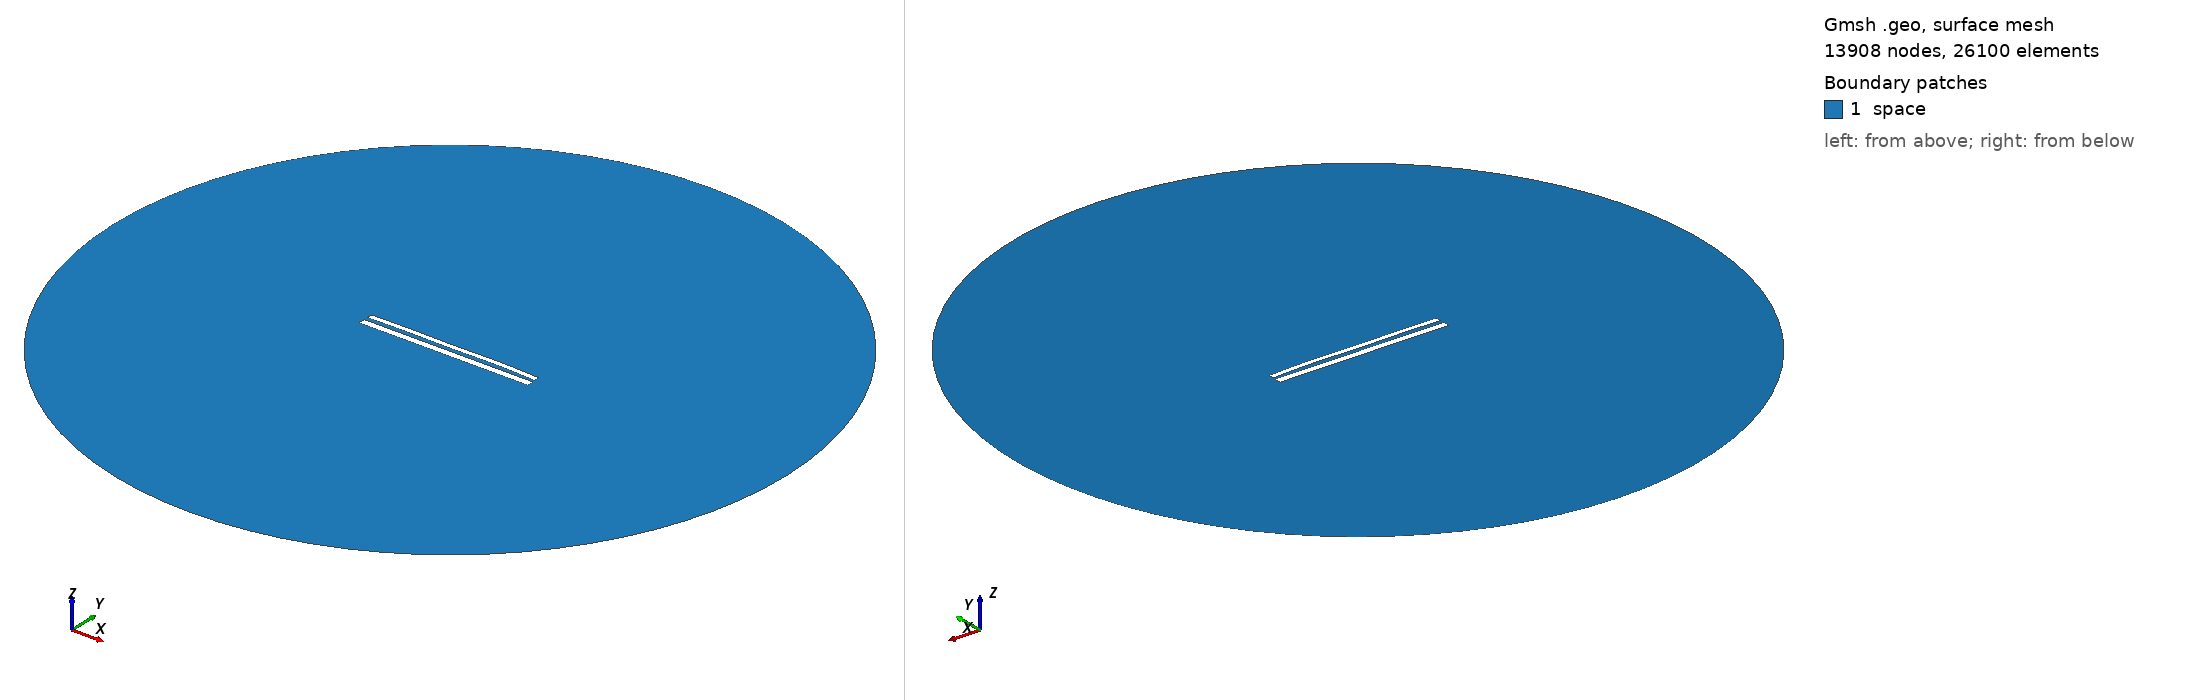

Gmsh geometry script, surface-meshed: 13908 nodes, 26100 surface elements. Boundary patches (legend numbers): 1 space. Left view from above one corner, right view from below the opposite corner. Legend entries are the model's physical surfaces. The drawing asked Gmsh for element sizes between 1% and 20% of the model's largest extent; the script's own settings can give other sizes.

=== 11485.geo (drawn) ===
//---------------------------------------
// Geometry kernel
//---------------------------------------

SetFactory("OpenCASCADE");



//---------------------------------------
// Parameters of the geometry
//---------------------------------------

// Overetch of the upper plate
overetch = 0.375;

// Distance between the plates
distance = 2.25;

// Discretization over the x axis (for the deformation)
nx = 50; 

// Length of the plate
L = 100 - overetch; 

// Number of modes
n = 4; 

// 1st mode coefficient
coeff(1) = -0.075;
beta(1) = 0.596864 * 3.1415926535 / L;

// 2nd mode coefficient
coeff(2) = 0.15;
beta(2) = 1.49418 * 3.1415926535 / L;

// 3rd mode coefficient
coeff(3) = -0.075;
beta(3) = 2.50025 * 3.1415926535 / L;

// 4th mode coefficient
coeff(4) = 0.15;
beta(4) = 3.49999 * 3.1415926535 / L;



//---------------------------------------
// Upper plate (deformed rectangle)
//---------------------------------------

// Coordiantes of the upper plate
xmin = -50;
xmax = 50 - overetch;

// Height of the upper plate
yheight = 4 - 2 * overetch;

// Indexes of the points
UpperID[] = {};
LowerID[] = {};
LeftID[] = {};
RightID[] = {};

// Point index
p = 1;

// Horizontal edges
For i In {1:nx}
    x = xmin + (i-1)*(xmax - xmin)/(nx-1);

    y_bottom = distance / 2 + overetch;
    For j In {1:n}
        C = (Cosh(beta(j)*L) + Cos(beta(j)*L)) / (Sinh(beta(j)*L) + Sin(beta(j)*L));
        y_bottom  = y_bottom + coeff(j) * (Cosh(beta(j)*(x+50)) - Cos(beta(j)*(x+50)) - C * (Sinh(beta(j)*(x+50)) - Sin(beta(j)*(x+50))));
    EndFor

    y_top = y_bottom + yheight;

    Point(p) = {x, y_top, 0, 1.0};
    UpperID[i] = p;
    p = p + 1;

    Point(p) = {x, y_bottom, 0, 1.0};
    LowerID[i] = p;
    p = p + 1;
EndFor

// Create point lists
UpperPts[] = {}; LowerPts[] = {};
For i In {1:nx}
  UpperPts[] += {UpperID[i]};
  LowerPts[] += {LowerID[i]};
EndFor

// Build splines
Spline(1) = {UpperPts[]};
Spline(2) = {LowerPts[]};
Line(3) = {LowerPts[nx-1], UpperPts[nx-1]};
Line(4) = {LowerPts[0], UpperPts[0]};

// Build the plane surface
Curve Loop(1) = {2, 3, -1, -4};
Plane Surface(1) = {1};



//---------------------------------------
// Lower plate (rectangle)
//---------------------------------------

// Vertices
Point(1001) = {-50, -1, 0, 1.0};
Point(1002) = { 50, -1, 0, 1.0};
Point(1003) = { 50,  -5, 0, 1.0};
Point(1004) = {-50,  -5, 0, 1.0};

// Edges
Line(5) = {1001, 1002};
Line(6) = {1002, 1003};
Line(7) = {1003, 1004};
Line(8) = {1004, 1001};

// Plane surface
Line Loop(2) = {5, 6, 7, 8};
Plane Surface(2) = {2}; 



//---------------------------------------
// Outer (fictious) boundary
//---------------------------------------

// Points
Point(1005) = {0, 0, 0};       // Center
Point(1006) = {200, 0, 0};     // Start point
Point(1007) = {0, 200, 0};     // 90 degrees
Point(1008) = {-200, 0, 0};    // 180 degrees
Point(1009) = {0, -200, 0};    // 270 degrees

// Circle arcs (each needs start, center, end)
Circle(9) = {1006, 1005, 1007};
Circle(10) = {1007, 1005, 1008};
Circle(11) = {1008, 1005, 1009};
Circle(12) = {1009, 1005, 1006};

// Plane surface for the entire domain
Curve Loop(3) = {9, 10, 11, 12};
Surface(3) = {3};

// Subtract the plates from the whole domain to obtain the actual domain where we want to solve the equations
BooleanDifference{ Surface{3}; Delete; }{ Surface{1}; Surface{2}; Delete; }




//---------------------------------------
// Transfinite Lines/Curves
//---------------------------------------

// Set the number of points on the boundaries
r = 7;

// Plates
Transfinite Curve {1, 2} = 50*r Using Progression 1;
Transfinite Curve {3, 4} = 2*r Using Progression 1;
Transfinite Line {5, 7} = 50*r Using Progression 1;
Transfinite Line {6, 8} = 2*r Using Progression 1;

// Outer boundary
Transfinite Line {9, 10, 11, 12} = 20 Using Progression 1;



//---------------------------------------
// Physical groups
//---------------------------------------                

// Physical curves (boundaries)
Physical Line("force_segment", 10) = {2};
Physical Line("upper_plate", 11) = {1, 3, 4};
Physical Line("lower_plate", 12) = {5, 6, 7, 8};
Physical Line("boundary", 20) = {9, 10, 11, 12};

// Physical Surfaces
Physical Surface("space", 30) = {3};



//---------------------------------------
// 6. Generate the Mesh
//---------------------------------------

// 2D mesh generation
Mesh 2;
